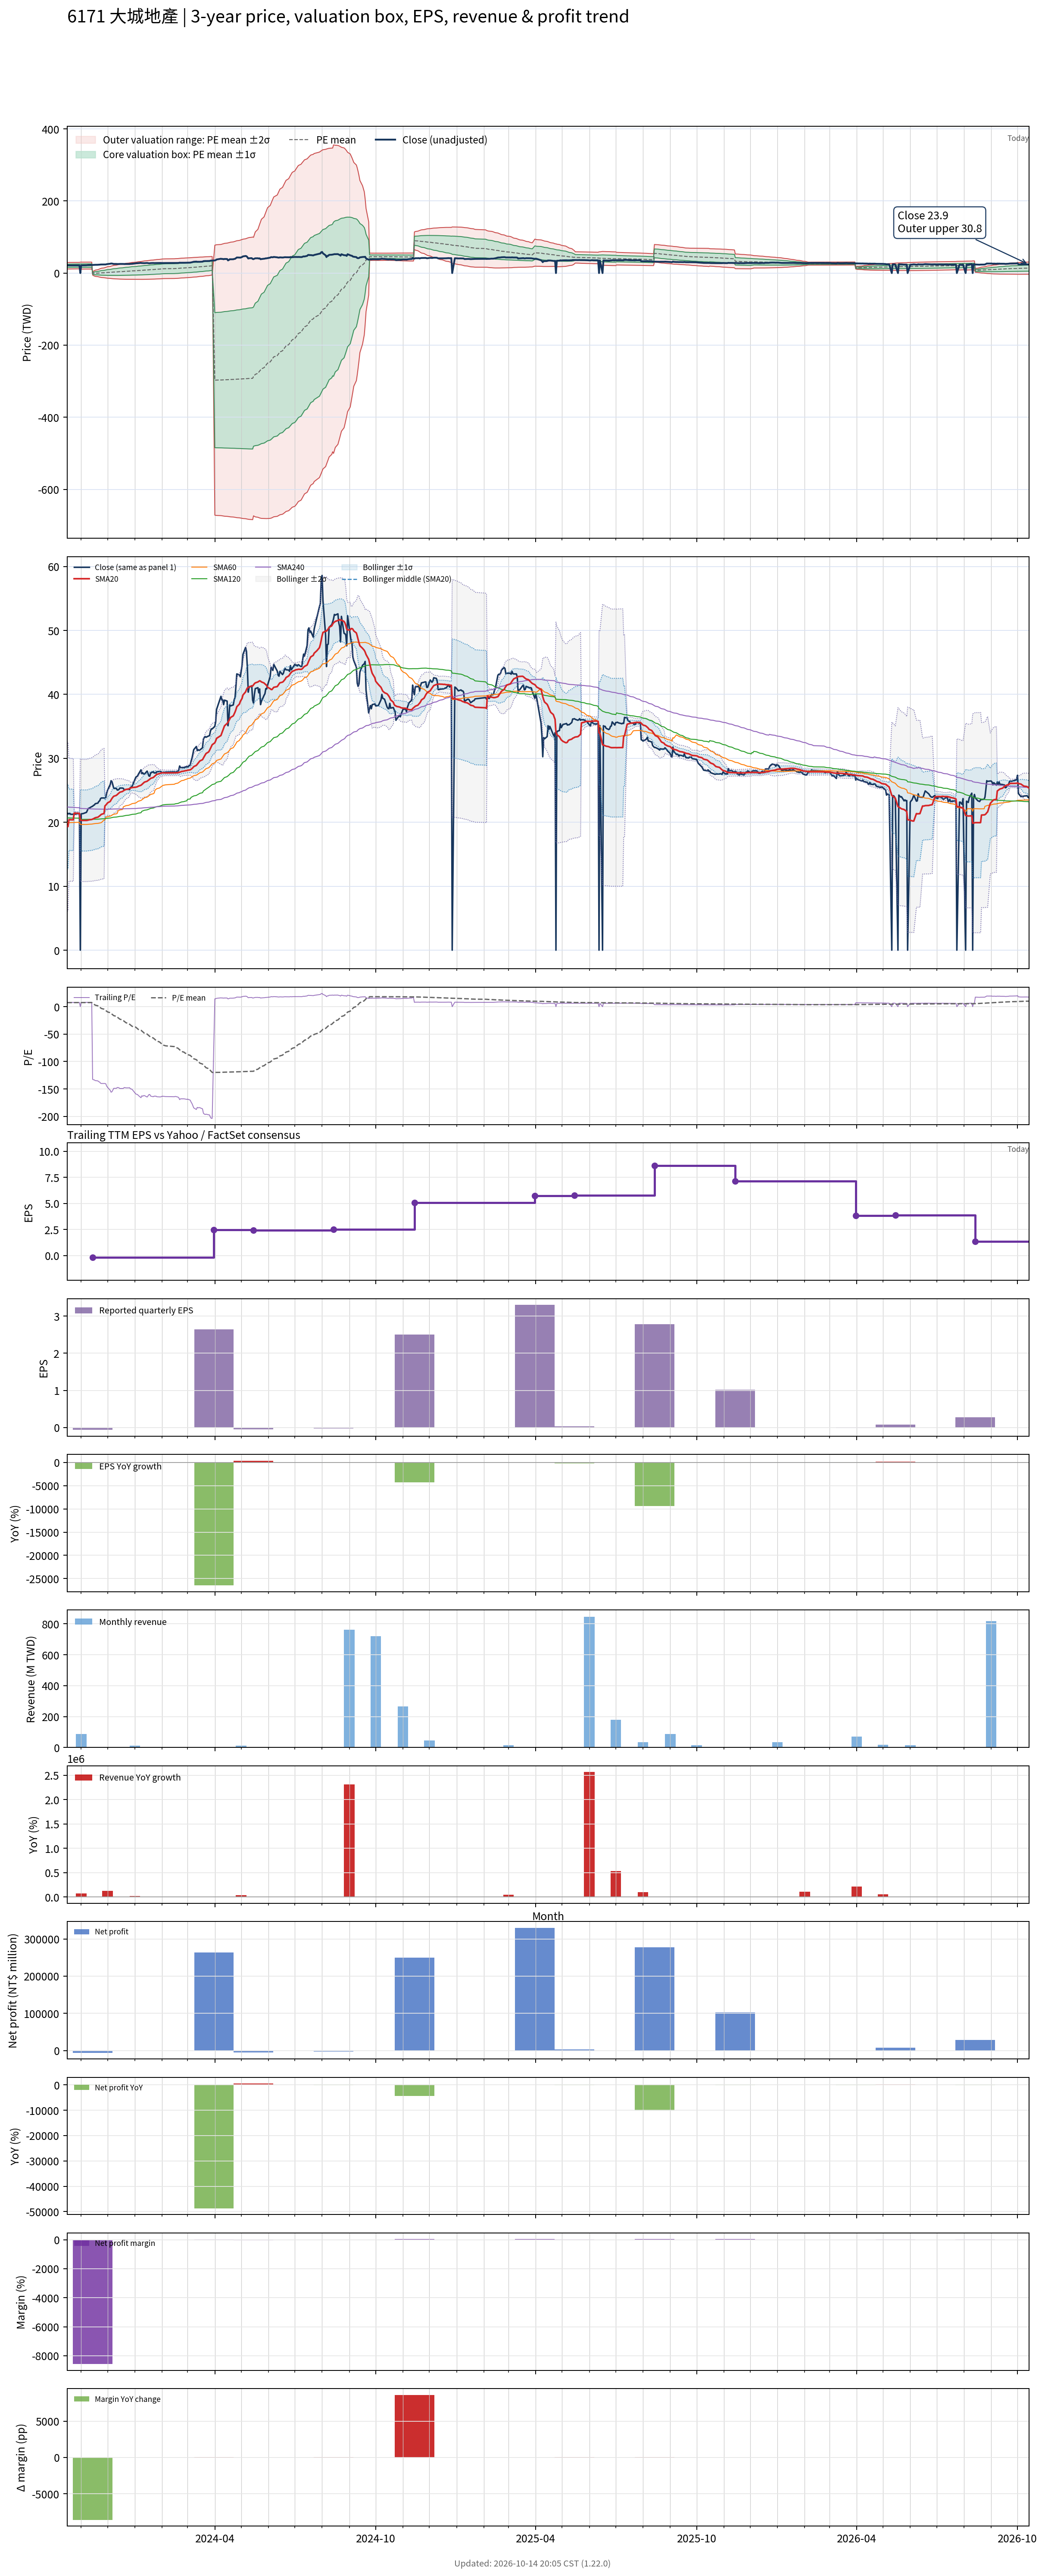

Values plotted in this chart, from the file beside it:
# chart-version: skill-stock-dynamic-val…
date, close, available_date, period_end, eps, ttm_eps, pe, pe_mean, pe_std, price_m2, price_m1, price_mean, price_p1, price_p2, forward_eps, forward_pe, forward_pe_mean, forward_pe_std, forward_price_m2, forward_price_m1, forward_price_mean, forward_price_p1, forward_price_p2, sma20
2023-10-16, 21.25, 2023-08-14, 2023-06-30, -0.09, 2.79, 7.616, 7.309, 1.641, 11.24, 15.82, 20.39, 24.97, 29.55, , , , , , , , , , 19.32
2023-10-17, 21.4, 2023-08-14, 2023-06-30, -0.09, 2.79, 7.67, 7.321, 1.638, 11.28, 15.85, 20.43, 25, 29.57, , , , , , , , , , 19.33
2023-10-18, 21.3, 2023-08-14, 2023-06-30, -0.09, 2.79, 7.634, 7.332, 1.636, 11.33, 15.89, 20.46, 25.02, 29.58, , , , , , , , , , 20.39
2023-10-19, 21.4, 2023-08-14, 2023-06-30, -0.09, 2.79, 7.67, 7.345, 1.632, 11.38, 15.94, 20.49, 25.05, 29.6, , , , , , , , , , 20.41
2023-10-20, 21.25, 2023-08-14, 2023-06-30, -0.09, 2.79, 7.616, 7.357, 1.629, 11.44, 15.98, 20.53, 25.07, 29.62, , , , , , , , , , 20.39
2023-10-23, 21.25, 2023-08-14, 2023-06-30, -0.09, 2.79, 7.616, 7.369, 1.625, 11.49, 16.03, 20.56, 25.1, 29.63, , , , , , , , , , 20.38
2023-10-24, 21.2, 2023-08-14, 2023-06-30, -0.09, 2.79, 7.599, 7.381, 1.622, 11.55, 16.07, 20.59, 25.12, 29.64, , , , , , , , , , 21.44
2023-10-25, 21.25, 2023-08-14, 2023-06-30, -0.09, 2.79, 7.616, 7.393, 1.618, 11.6, 16.11, 20.63, 25.14, 29.66, , , , , , , , , , 21.43
2023-10-26, 21.3, 2023-08-14, 2023-06-30, -0.09, 2.79, 7.634, 7.406, 1.614, 11.66, 16.16, 20.66, 25.17, 29.67, , , , , , , , , , 21.42
2023-10-27, 21.35, 2023-08-14, 2023-06-30, -0.09, 2.79, 7.652, 7.419, 1.609, 11.72, 16.21, 20.7, 25.19, 29.68, , , , , , , , , , 21.41
2023-10-30, 21.35, 2023-08-14, 2023-06-30, -0.09, 2.79, 7.652, 7.432, 1.605, 11.78, 16.26, 20.73, 25.21, 29.69, , , , , , , , , , 21.4
2023-10-31, 0.000000, 2023-08-14, 2023-06-30, -0.09, 2.79, 0.000000, 7.38, 1.739, 10.89, 15.74, 20.59, 25.44, 30.3, , , , , , , , , , 20.32
2023-11-01, 21.3, 2023-08-14, 2023-06-30, -0.09, 2.79, 7.634, 7.393, 1.736, 10.94, 15.78, 20.63, 25.47, 30.31, , , , , , , , , , 20.3
2023-11-02, 21.35, 2023-08-14, 2023-06-30, -0.09, 2.79, 7.652, 7.406, 1.732, 11, 15.83, 20.66, 25.49, 30.32, , , , , , , , , , 20.29
2023-11-03, 21.35, 2023-08-14, 2023-06-30, -0.09, 2.79, 7.652, 7.419, 1.727, 11.06, 15.88, 20.7, 25.52, 30.34, , , , , , , , , , 20.29
2023-11-06, 21.5, 2023-08-14, 2023-06-30, -0.09, 2.79, 7.706, 7.433, 1.723, 11.13, 15.93, 20.74, 25.54, 30.35, , , , , , , , , , 20.29
2023-11-07, 21.55, 2023-08-14, 2023-06-30, -0.09, 2.79, 7.724, 7.432, 1.722, 11.12, 15.93, 20.74, 25.54, 30.35, , , , , , , , , , 20.29
2023-11-08, 21.85, 2023-08-14, 2023-06-30, -0.09, 2.79, 7.832, 7.431, 1.722, 11.12, 15.93, 20.73, 25.54, 30.34, , , , , , , , , , 20.3
2023-11-09, 22.15, 2023-08-14, 2023-06-30, -0.09, 2.79, 7.939, 7.431, 1.722, 11.12, 15.93, 20.73, 25.54, 30.34, , , , , , , , , , 20.34
2023-11-10, 22.2, 2023-08-14, 2023-06-30, -0.09, 2.79, 7.957, 7.429, 1.722, 11.12, 15.92, 20.73, 25.53, 30.33, , , , , , , , , , 20.38
2023-11-13, 22.45, 2023-08-14, 2023-06-30, -0.09, 2.79, 8.047, 7.429, 1.721, 11.12, 15.92, 20.73, 25.53, 30.33, , , , , , , , , , 20.44
2023-11-14, 22.5, 2023-11-14, 2023-09-30, -0.06, -0.17, -132.4, 6.258, 12.88, 3.314, 1.125, -1.064, -3.253, -5.441, , , , , , , , , , 20.49
2023-11-15, 22.65, 2023-11-14, 2023-09-30, -0.06, -0.17, -133.2, 5.079, 18.11, 5.293, 2.215, -0.8635, -3.942, -7.02, , , , , , , , , , 20.56
2023-11-16, 22.7, 2023-11-14, 2023-09-30, -0.06, -0.17, -133.5, 3.898, 22.09, 6.847, 3.092, -0.6626, -4.417, -8.172, , , , , , , , , , 20.62
2023-11-17, 22.9, 2023-11-14, 2023-09-30, -0.06, -0.17, -134.7, 2.706, 25.45, 8.193, 3.866, -0.4601, -4.786, -9.113, , , , , , , , , , 20.71
2023-11-20, 23, 2023-11-14, 2023-09-30, -0.06, -0.17, -135.3, 1.51, 28.39, 9.396, 4.57, -0.2568, -5.083, -9.909, , , , , , , , , , 20.8
2023-11-21, 23.25, 2023-11-14, 2023-09-30, -0.06, -0.17, -136.8, 0.3032, 31.06, 10.51, 5.229, -0.05155, -5.332, -10.61, , , , , , , , , , 20.9
2023-11-22, 23.35, 2023-11-14, 2023-09-30, -0.06, -0.17, -137.4, -0.9083, 33.5, 11.54, 5.849, 0.1544, -5.54, -11.23, , , , , , , , , , 21
2023-11-23, 23.7, 2023-11-14, 2023-09-30, -0.06, -0.17, -139.4, -2.138, 35.79, 12.53, 6.448, 0.3634, -5.721, -11.81, , , , , , , , , , 21.12
2023-11-24, 23.8, 2023-11-14, 2023-09-30, -0.06, -0.17, -140, -3.371, 37.93, 13.47, 7.021, 0.5731, -5.874, -12.32, , , , , , , , , , 21.25
2023-11-27, 23.8, 2023-11-14, 2023-09-30, -0.06, -0.17, -140, -4.605, 39.91, 14.35, 7.567, 0.7828, -6.002, -12.79, , , , , , , , , , 21.37
2023-11-28, 23.8, 2023-11-14, 2023-09-30, -0.06, -0.17, -140, -5.839, 41.76, 15.19, 8.092, 0.9926, -6.106, -13.21, , , , , , , , , , 22.56
2023-11-29, 23.9, 2023-11-14, 2023-09-30, -0.06, -0.17, -140.6, -7.078, 43.51, 16, 8.6, 1.203, -6.194, -13.59, , , , , , , , , , 22.69
2023-11-30, 24.6, 2023-11-14, 2023-09-30, -0.06, -0.17, -144.7, -8.351, 45.26, 16.81, 9.115, 1.42, -6.275, -13.97, , , , , , , , , , 22.85
2023-12-01, 25, 2023-11-14, 2023-09-30, -0.06, -0.17, -147.1, -9.644, 46.97, 17.61, 9.625, 1.64, -6.346, -14.33, , , , , , , , , , 23.03
2023-12-04, 25.9, 2023-11-14, 2023-09-30, -0.06, -0.17, -152.4, -10.98, 48.72, 18.43, 10.15, 1.867, -6.415, -14.7, , , , , , , , , , 23.25
2023-12-05, 26.5, 2023-11-14, 2023-09-30, -0.06, -0.17, -155.9, -12.35, 50.45, 19.25, 10.67, 2.099, -6.477, -15.05, , , , , , , , , , 23.5
2023-12-06, 26.35, 2023-11-14, 2023-09-30, -0.06, -0.17, -155, -13.71, 52.06, 20.03, 11.18, 2.33, -6.52, -15.37, , , , , , , , , , 23.73
2023-12-07, 25.85, 2023-11-14, 2023-09-30, -0.06, -0.17, -152.1, -15.04, 53.53, 20.76, 11.66, 2.557, -6.543, -15.64, , , , , , , , , , 23.91
2023-12-08, 25.3, 2023-11-14, 2023-09-30, -0.06, -0.17, -148.8, -16.35, 54.86, 21.43, 12.11, 2.78, -6.547, -15.87, , , , , , , , , , 24.07
2023-12-11, 25.3, 2023-11-14, 2023-09-30, -0.06, -0.17, -148.8, -17.66, 56.13, 22.09, 12.54, 3.002, -6.54, -16.08, , , , , , , , , , 24.21
2023-12-12, 25.05, 2023-11-14, 2023-09-30, -0.06, -0.17, -147.4, -18.95, 57.31, 22.71, 12.96, 3.222, -6.52, -16.26, , , , , , , , , , 24.34
2023-12-13, 25.05, 2023-11-14, 2023-09-30, -0.06, -0.17, -147.4, -20.25, 58.44, 23.31, 13.38, 3.442, -6.492, -16.43, , , , , , , , , , 24.45
2023-12-14, 25.15, 2023-11-14, 2023-09-30, -0.06, -0.17, -147.9, -21.55, 59.53, 23.9, 13.78, 3.663, -6.456, -16.58, , , , , , , , , , 24.58
2023-12-15, 25.35, 2023-11-14, 2023-09-30, -0.06, -0.17, -149.1, -22.86, 60.59, 24.49, 14.19, 3.886, -6.414, -16.71, , , , , , , , , , 24.7
2023-12-18, 25.35, 2023-11-14, 2023-09-30, -0.06, -0.17, -149.1, -24.17, 61.61, 25.06, 14.58, 4.109, -6.364, -16.84, , , , , , , , , , 24.82
2023-12-19, 25.3, 2023-11-14, 2023-09-30, -0.06, -0.17, -148.8, -25.48, 62.57, 25.61, 14.97, 4.331, -6.306, -16.94, , , , , , , , , , 24.92
2023-12-20, 25.05, 2023-11-14, 2023-09-30, -0.06, -0.17, -147.4, -26.77, 63.48, 26.13, 15.34, 4.551, -6.24, -17.03, , , , , , , , , , 25
2023-12-21, 25.1, 2023-11-14, 2023-09-30, -0.06, -0.17, -147.6, -28.07, 64.35, 26.65, 15.71, 4.771, -6.167, -17.11, , , , , , , , , , 25.07
2023-12-22, 25.15, 2023-11-14, 2023-09-30, -0.06, -0.17, -147.9, -29.36, 65.18, 27.15, 16.07, 4.992, -6.089, -17.17, , , , , , , , , , 25.14
2023-12-25, 25.15, 2023-11-14, 2023-09-30, -0.06, -0.17, -147.9, -30.66, 65.98, 27.65, 16.43, 5.213, -6.004, -17.22, , , , , , , , , , 25.21
2023-12-26, 25.1, 2023-11-14, 2023-09-30, -0.06, -0.17, -147.6, -31.96, 66.74, 28.12, 16.78, 5.433, -5.913, -17.26, , , , , , , , , , 25.27
2023-12-27, 25.45, 2023-11-14, 2023-09-30, -0.06, -0.17, -149.7, -33.27, 67.5, 28.6, 17.13, 5.656, -5.818, -17.29, , , , , , , , , , 25.35
2023-12-28, 25.5, 2023-11-14, 2023-09-30, -0.06, -0.17, -150, -34.59, 68.22, 29.08, 17.48, 5.88, -5.718, -17.32, , , , , , , , , , 25.4
2023-12-29, 25.65, 2023-11-14, 2023-09-30, -0.06, -0.17, -150.9, -35.91, 68.93, 29.54, 17.82, 6.105, -5.613, -17.33, , , , , , , , , , 25.43
2024-01-02, 27, 2023-11-14, 2023-09-30, -0.06, -0.17, -158.8, -37.3, 69.71, 30.04, 18.19, 6.341, -5.51, -17.36, , , , , , , , , , 25.48
2024-01-03, 27.15, 2023-11-14, 2023-09-30, -0.06, -0.17, -159.7, -38.7, 70.47, 30.54, 18.56, 6.578, -5.402, -17.38, , , , , , , , , , 25.52
2024-01-04, 27.2, 2023-11-14, 2023-09-30, -0.06, -0.17, -160, -40.1, 71.2, 31.03, 18.92, 6.816, -5.289, -17.39, , , , , , , , , , 25.56
2024-01-05, 27.5, 2023-11-14, 2023-09-30, -0.06, -0.17, -161.8, -41.51, 71.92, 31.51, 19.28, 7.056, -5.171, -17.4, , , , , , , , , , 25.64
... 669 more rows
